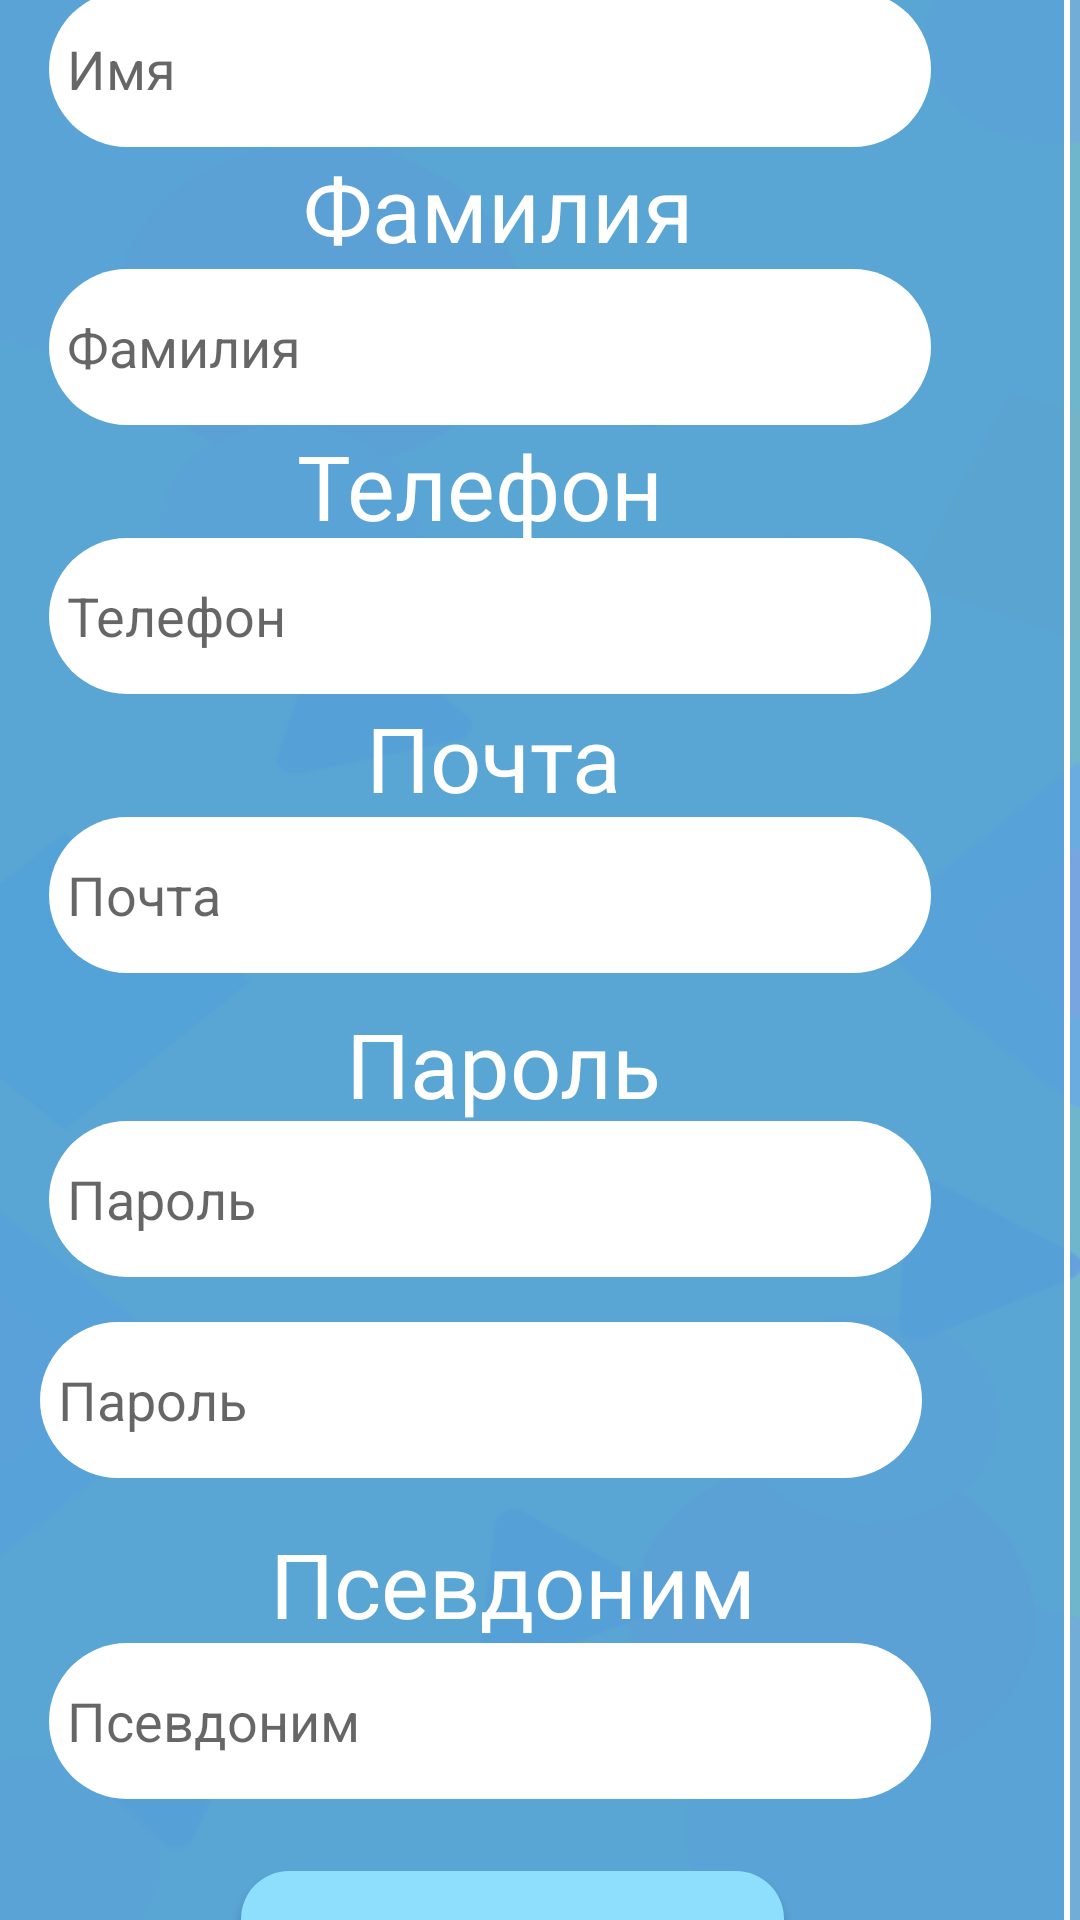

The Android layout XML behind this screen, and the referenced resources:
<!-- AndroidManifest.xml: application theme Theme.Sped_Book_Text -->
<!-- res/layout/activity_registration.xml -->
<?xml version="1.0" encoding="utf-8"?>
<androidx.constraintlayout.widget.ConstraintLayout xmlns:android="http://schemas.android.com/apk/res/android"
    xmlns:app="http://schemas.android.com/apk/res-auto"
    xmlns:tools="http://schemas.android.com/tools"
    android:id="@+id/main"
    android:layout_width="match_parent"
    android:layout_height="match_parent"
    android:background="@drawable/fon"
    tools:context=".MainActivity">


    <View
        android:id="@+id/view"
        android:layout_width="404dp"
        android:layout_height="942dp"
        android:background="@drawable/rounded_background"
        app:layout_constraintBottom_toBottomOf="parent"
        app:layout_constraintEnd_toEndOf="parent"
        app:layout_constraintHorizontal_bias="0.609"
        app:layout_constraintStart_toStartOf="parent"
        app:layout_constraintTop_toTopOf="parent" />


    


    <TextView
        android:id="@+id/textView"
        android:layout_width="wrap_content"
        android:layout_height="wrap_content"
        android:fontFamily="@font/montserrat_regular2"
        android:text="@string/Registration"
        android:textColor="@color/White"
        android:textSize="40dp"
        app:layout_constraintBottom_toBottomOf="@+id/view"
        app:layout_constraintEnd_toEndOf="@+id/view"
        app:layout_constraintHorizontal_bias="0.41"
        app:layout_constraintStart_toStartOf="@+id/view"
        app:layout_constraintTop_toTopOf="@+id/view"
        app:layout_constraintVertical_bias="0.003" />

    <Button
        android:id="@+id/btRegistration"
        android:layout_width="181dp"
        android:layout_height="57dp"
        android:background="@drawable/button_background"
        android:fontFamily="@font/montserrat_regular2"
        android:text="@string/Registration"
        android:textSize="20dp"
        app:layout_constraintBottom_toBottomOf="@+id/view5"
        app:layout_constraintEnd_toEndOf="@+id/view5"
        app:layout_constraintStart_toStartOf="@+id/view5"
        app:layout_constraintTop_toTopOf="@+id/view5"
        app:layout_constraintVertical_bias="0.94"
        tools:ignore="MissingConstraints" />

    <View
        android:id="@+id/view5"
        android:layout_width="371dp"
        android:layout_height="814dp"
        android:background="@drawable/menu_bacground"
        app:layout_constraintBottom_toBottomOf="@+id/view"
        app:layout_constraintEnd_toEndOf="@+id/view"
        app:layout_constraintHorizontal_bias="0.363"
        app:layout_constraintStart_toStartOf="@+id/view"
        app:layout_constraintTop_toTopOf="@+id/view"
        app:layout_constraintVertical_bias="0.492" />

    <TextView
        android:id="@+id/etNikname"
        android:layout_width="wrap_content"
        android:layout_height="wrap_content"
        android:fontFamily="@font/montserrat_bold"
        android:text="@string/nikname"
        android:textColor="@color/White"
        android:textSize="30dp"
        app:layout_constraintBottom_toBottomOf="@+id/view5"
        app:layout_constraintEnd_toEndOf="@+id/view5"
        app:layout_constraintStart_toStartOf="@+id/view5"
        app:layout_constraintTop_toTopOf="@+id/view5"
        app:layout_constraintVertical_bias="0.77" />

    <EditText
        android:id="@+id/etNikname2"
        android:layout_width="294dp"
        android:layout_height="52dp"
        android:background="@drawable/rounded_white_background"
        android:hint="@string/nikname"
        android:inputType="text"
        android:padding="6dp"
        app:layout_constraintBottom_toBottomOf="@+id/view5"
        app:layout_constraintEnd_toEndOf="@+id/view5"
        app:layout_constraintHorizontal_bias="0.402"
        app:layout_constraintStart_toStartOf="@+id/view5"
        app:layout_constraintTop_toTopOf="@+id/view5"
        app:layout_constraintVertical_bias="0.834" />

    <EditText
        android:id="@+id/etPassword2"
        android:layout_width="294dp"
        android:layout_height="52dp"
        android:background="@drawable/rounded_white_background"
        android:hint="@string/Password"
        android:inputType="text"
        android:padding="6dp"
        app:layout_constraintBottom_toBottomOf="@+id/view5"
        app:layout_constraintEnd_toEndOf="@+id/view5"
        app:layout_constraintHorizontal_bias="0.402"
        app:layout_constraintStart_toStartOf="@+id/view5"
        app:layout_constraintTop_toTopOf="@+id/view5"
        app:layout_constraintVertical_bias="0.606" />

    <TextView
        android:id="@+id/etPassword"
        android:layout_width="wrap_content"
        android:layout_height="wrap_content"
        android:fontFamily="@font/montserrat_bold"
        android:text="@string/Password"
        android:textColor="@color/White"
        android:textSize="30dp"
        app:layout_constraintBottom_toBottomOf="@+id/view5"
        app:layout_constraintEnd_toEndOf="@+id/view5"
        app:layout_constraintHorizontal_bias="0.489"
        app:layout_constraintStart_toStartOf="@+id/view5"
        app:layout_constraintTop_toTopOf="@+id/view5"
        app:layout_constraintVertical_bias="0.546" />

    <EditText
        android:id="@+id/etPassword3"
        android:layout_width="294dp"
        android:layout_height="52dp"
        android:background="@drawable/rounded_white_background"
        android:hint="@string/Password"
        android:inputType="text"
        android:padding="6dp"
        app:layout_constraintBottom_toBottomOf="@+id/view5"
        app:layout_constraintEnd_toEndOf="@+id/view5"
        app:layout_constraintHorizontal_bias="0.363"
        app:layout_constraintStart_toStartOf="@+id/view5"
        app:layout_constraintTop_toTopOf="@+id/view5"
        app:layout_constraintVertical_bias="0.694" />

    <EditText
        android:id="@+id/etName2"
        android:layout_width="294dp"
        android:layout_height="52dp"
        android:background="@drawable/rounded_white_background"
        android:hint="@string/LastName"
        android:inputType="text"
        android:padding="6dp"
        app:layout_constraintBottom_toBottomOf="@+id/view5"
        app:layout_constraintEnd_toEndOf="@+id/view"
        app:layout_constraintHorizontal_bias="0.316"
        app:layout_constraintStart_toStartOf="@+id/view5"
        app:layout_constraintTop_toTopOf="@+id/view5"
        app:layout_constraintVertical_bias="0.111" />

    <TextView
        android:id="@+id/etName"
        android:layout_width="wrap_content"
        android:layout_height="wrap_content"
        android:fontFamily="@font/montserrat_bold"
        android:text="@string/LastName"
        android:textColor="@color/White"
        android:textSize="30dp"
        app:layout_constraintBottom_toBottomOf="@+id/view5"
        app:layout_constraintEnd_toEndOf="@+id/view"
        app:layout_constraintHorizontal_bias="0.443"
        app:layout_constraintStart_toStartOf="@+id/view5"
        app:layout_constraintTop_toTopOf="@+id/view5"
        app:layout_constraintVertical_bias="0.046" />

    <EditText
        android:id="@+id/etSurname2"
        android:layout_width="294dp"
        android:layout_height="52dp"
        android:background="@drawable/rounded_white_background"
        android:hint="@string/FerstName"
        android:inputType="text"
        android:padding="6dp"
        app:layout_constraintBottom_toBottomOf="@+id/view5"
        app:layout_constraintEnd_toEndOf="@+id/view"
        app:layout_constraintHorizontal_bias="0.316"
        app:layout_constraintStart_toStartOf="@+id/view5"
        app:layout_constraintTop_toTopOf="@+id/view5"
        app:layout_constraintVertical_bias="0.233" />

    <TextView
        android:id="@+id/etSurname"
        android:layout_width="wrap_content"
        android:layout_height="wrap_content"
        android:fontFamily="@font/montserrat_bold"
        android:text="@string/FerstName"
        android:textColor="@color/White"
        android:textSize="30dp"
        app:layout_constraintBottom_toBottomOf="@+id/view5"
        app:layout_constraintEnd_toEndOf="@+id/view"
        app:layout_constraintHorizontal_bias="0.441"
        app:layout_constraintStart_toStartOf="@+id/view5"
        app:layout_constraintTop_toTopOf="@+id/view5"
        app:layout_constraintVertical_bias="0.177" />

    <EditText
        android:id="@+id/etphone"
        android:layout_width="294dp"
        android:layout_height="52dp"
        android:background="@drawable/rounded_white_background"
        android:hint="@string/Phone"
        android:inputType="text"
        android:padding="6dp"
        app:layout_constraintBottom_toBottomOf="@+id/view5"
        app:layout_constraintEnd_toEndOf="@+id/view5"
        app:layout_constraintHorizontal_bias="0.402"
        app:layout_constraintStart_toStartOf="@+id/view5"
        app:layout_constraintTop_toTopOf="@+id/view5"
        app:layout_constraintVertical_bias="0.351" />

    <TextView
        android:id="@+id/etphone2"
        android:layout_width="wrap_content"
        android:layout_height="wrap_content"
        android:fontFamily="@font/montserrat_bold"
        android:text="@string/Phone"
        android:textColor="@color/White"
        android:textSize="30dp"
        app:layout_constraintBottom_toBottomOf="@+id/view5"
        app:layout_constraintEnd_toEndOf="@+id/view5"
        app:layout_constraintHorizontal_bias="0.456"
        app:layout_constraintStart_toStartOf="@+id/view5"
        app:layout_constraintTop_toTopOf="@+id/view5"
        app:layout_constraintVertical_bias="0.297" />

    <EditText
        android:id="@+id/etMail2"
        android:layout_width="294dp"
        android:layout_height="52dp"
        android:background="@drawable/rounded_white_background"
        android:hint="@string/Email"
        android:inputType="text"
        android:padding="6dp"
        app:layout_constraintBottom_toBottomOf="@+id/view5"
        app:layout_constraintEnd_toEndOf="@+id/view5"
        app:layout_constraintHorizontal_bias="0.402"
        app:layout_constraintStart_toStartOf="@+id/view5"
        app:layout_constraintTop_toTopOf="@+id/view5"
        app:layout_constraintVertical_bias="0.473" />

    <TextView
        android:id="@+id/etMail"
        android:layout_width="wrap_content"
        android:layout_height="wrap_content"
        android:fontFamily="@font/montserrat_bold"
        android:text="@string/Email"
        android:textColor="@color/White"
        android:textSize="30dp"
        app:layout_constraintBottom_toBottomOf="@+id/view5"
        app:layout_constraintEnd_toEndOf="@+id/view5"
        app:layout_constraintHorizontal_bias="0.478"
        app:layout_constraintStart_toStartOf="@+id/view5"
        app:layout_constraintTop_toTopOf="@+id/view5"
        app:layout_constraintVertical_bias="0.414" />

    <androidx.constraintlayout.widget.Guideline
        android:id="@+id/guideline2"
        android:layout_width="wrap_content"
        android:layout_height="wrap_content"
        android:orientation="vertical"
        app:layout_constraintGuide_begin="20dp" />

</androidx.constraintlayout.widget.ConstraintLayout>
<!-- resources referenced by this layout -->
<resources>
  <color name="White">#FFFFFF</color>
  <!-- drawable button_background (drawable) -->
  <layer-list xmlns:android="http://schemas.android.com/apk/res/android">
      
      <item>
          <shape android:shape="rectangle">
              <solid android:color="#8EDFFD" /> 
              <corners android:radius="16dp" /> 
          </shape>
      </item>
  </layer-list>
  <!-- drawable fon: png bitmap (drawable, 20042 bytes) -->
  <!-- drawable menu_bacground (drawable) -->
  <shape xmlns:android="http://schemas.android.com/apk/res/android"
      android:shape="rectangle">
  
      
      <solid android:color="#BD529FD7" />
  
  
      
      <corners android:radius="30dp" />
  
      
       <stroke android:width="2dp" android:color="#FFFF" />
  
  </shape>
  <!-- drawable rounded_background (drawable) -->
  <shape xmlns:android="http://schemas.android.com/apk/res/android"
      android:shape="rectangle">
  
      
      <solid android:color="#C2529FD7" />
  
      
      <corners android:radius="30dp" />
  
      
      
  
  </shape>
  <!-- drawable rounded_white_background (drawable) -->
  <?xml version="1.0" encoding="utf-8"?>
  <shape xmlns:android="http://schemas.android.com/apk/res/android"
      android:shape="rectangle">
  
      
      <solid android:color="@android:color/white" />
  
      
      <corners android:radius="30dp" />
  
      
  </shape>
  <string name="Email">Почта</string>
  <string name="FerstName">Фамилия</string>
  <string name="LastName">Имя </string>
  <string name="Password">Пароль</string>
  <string name="Phone">Телефон</string>
  <string name="Registration">Регистрация</string>
  <string name="nikname">Псевдоним</string>
  
      /**/
  <style name="Theme.Sped_Book_Text" parent="Theme.AppCompat.Light.NoActionBar">
  
      </style>
</resources>
